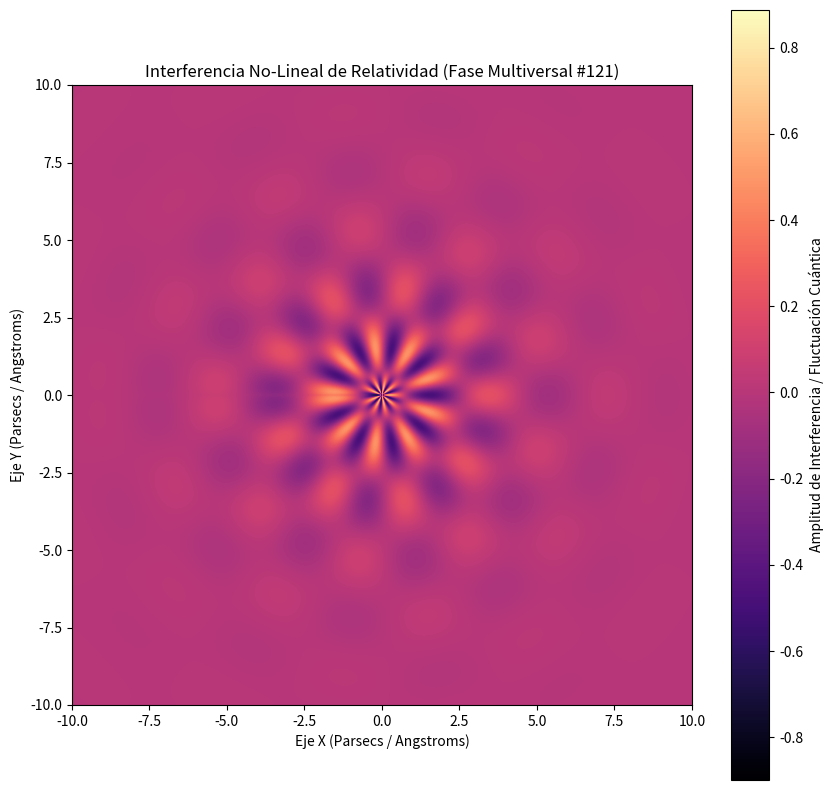

Generate this figure with matplotlib:
%matplotlib inline
# Simulación Multiversal: Relatividad - Variante 121
import numpy as np
import matplotlib.pyplot as plt

# Parámetros Físicos No-Lineales
omega_1 = 1.647
omega_2 = 9.2
lambda_decay = 0.441
phase_shift = 1.882

x = np.linspace(-10, 10, 800)
y = np.linspace(-10, 10, 800)
X, Y = np.meshgrid(x, y)

# Dinámica de Fluidos / Campos Tensor-Escalares (Fase Multiversal)
R = np.sqrt(X**2 + Y**2) + 1e-5
Z = (np.sin(omega_1 * R + phase_shift) * np.cos(omega_2 * np.arctan2(Y, X))) * np.exp(-lambda_decay * R)

plt.figure(figsize=(10, 10))
plt.imshow(Z, cmap='magma', extent=[-10, 10, -10, 10], origin='lower')
plt.colorbar(label='Amplitud de Interferencia / Fluctuación Cuántica')
plt.title(r'Interferencia No-Lineal de Relatividad (Fase Multiversal #121)')
plt.xlabel('Eje X (Parsecs / Angstroms)')
plt.ylabel('Eje Y (Parsecs / Angstroms)')
plt.show()
